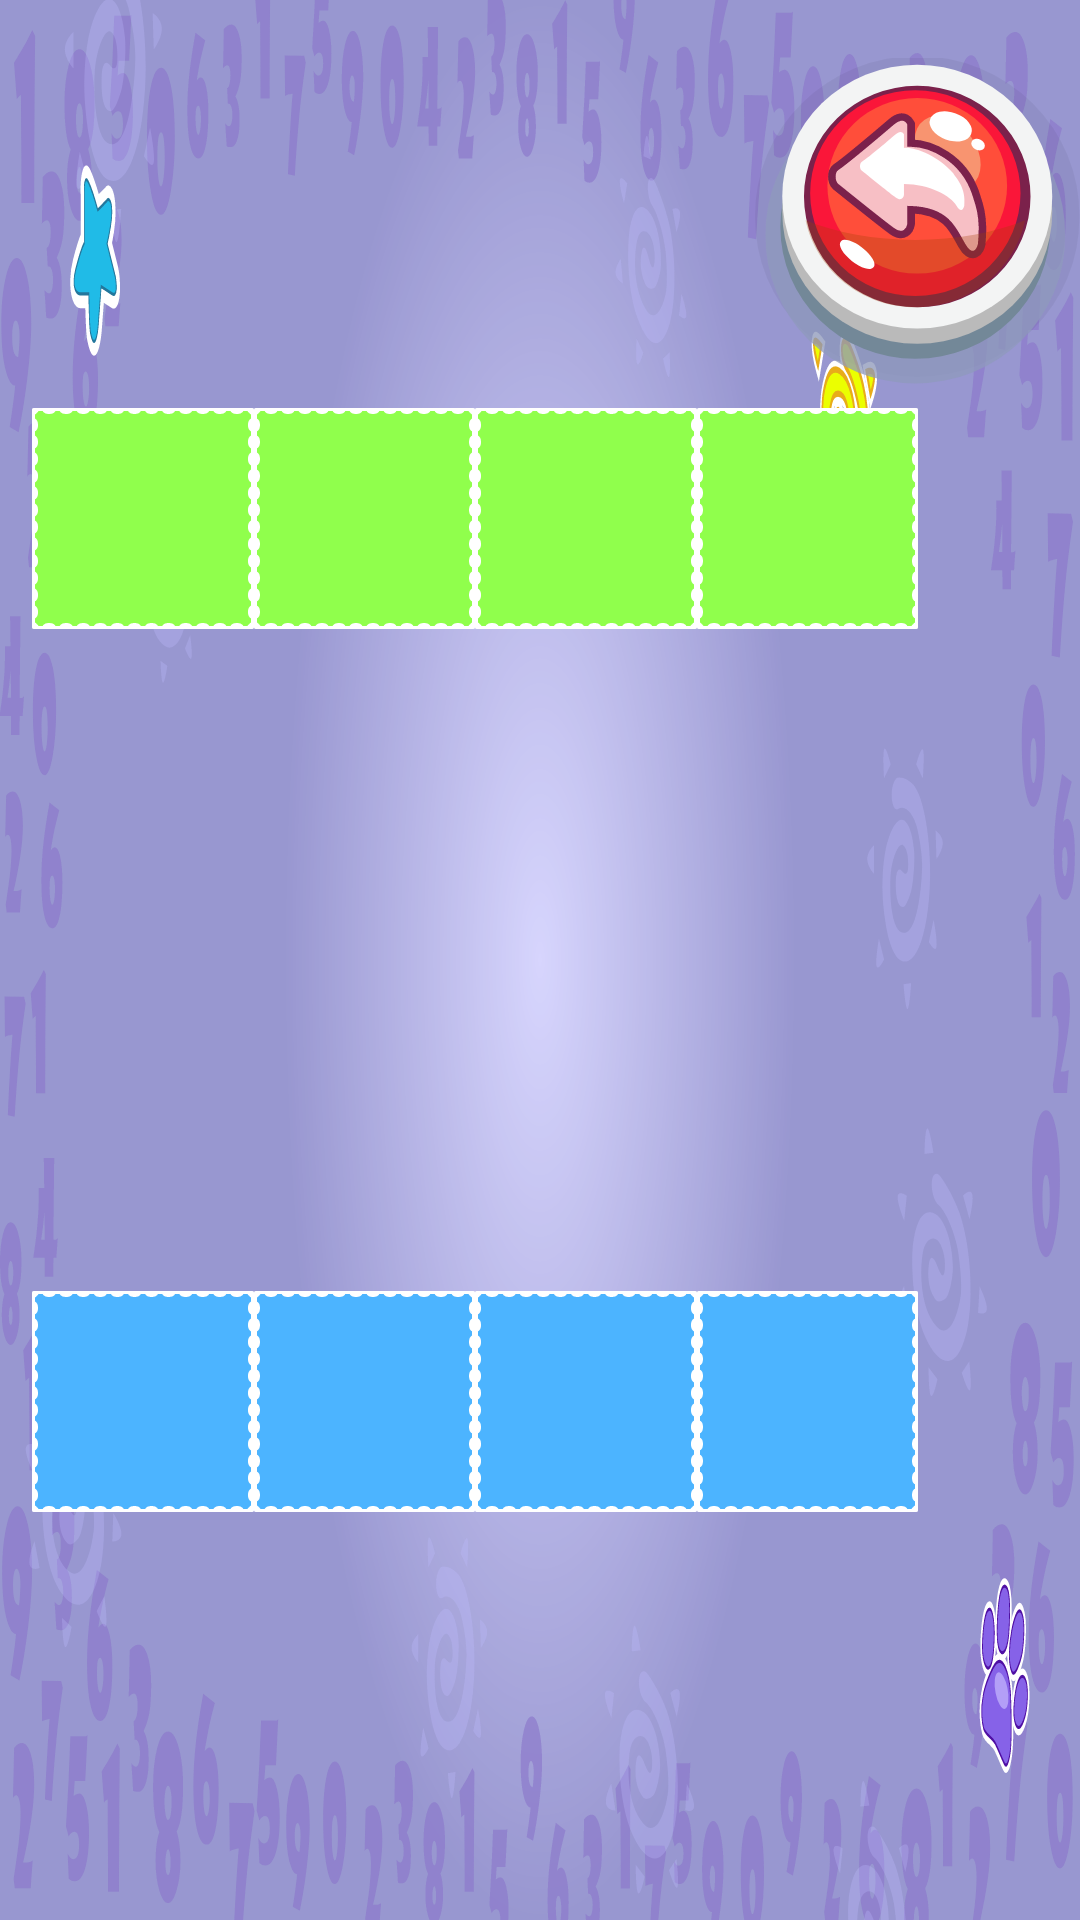

Layout XML and referenced resources for this Android screen:
<!-- AndroidManifest.xml: application theme Theme.MathForEveryone -->
<!-- res/layout/activity_find_missing_number.xml -->
<?xml version="1.0" encoding="utf-8"?>
<androidx.constraintlayout.widget.ConstraintLayout xmlns:android="http://schemas.android.com/apk/res/android"
    xmlns:app="http://schemas.android.com/apk/res-auto"
    xmlns:tools="http://schemas.android.com/tools"
    android:layout_width="match_parent"
    android:layout_height="match_parent"
    tools:context=".FindMissingNumber"
    android:background="@drawable/ic_backcopy">

    <TextView
        android:id="@+id/answer_missing_number1"
        android:layout_width="0dp"
        android:layout_height="0dp"
        android:gravity="center"
        android:text=""
        android:textColor="@color/white"
        android:textStyle="bold"
        android:background="@drawable/ic_rectangle_4288"
        app:layout_constraintBottom_toTopOf="@id/missing_number_guidline_hor4"
        app:layout_constraintDimensionRatio="1:1"
        app:layout_constraintEnd_toStartOf="@+id/answer_missing_number2"
        app:layout_constraintHorizontal_bias="0.5"
        app:layout_constraintStart_toStartOf="@id/missing_number_guidline_ver1"
        app:layout_constraintTop_toBottomOf="@id/missing_number_guidline_hor3" />

    <TextView
        android:id="@+id/answer_missing_number2"
        android:layout_width="0dp"
        android:layout_height="0dp"
        android:gravity="center"
        android:text=""
        android:textColor="@color/white"
        android:textStyle="bold"
        android:background="@drawable/ic_rectangle_4288"
        app:layout_constraintBottom_toTopOf="@id/missing_number_guidline_hor4"
        app:layout_constraintDimensionRatio="1:1"
        app:layout_constraintEnd_toStartOf="@+id/answer_missing_number3"
        app:layout_constraintHorizontal_bias="0.5"
        app:layout_constraintStart_toEndOf="@+id/answer_missing_number1"
        app:layout_constraintTop_toBottomOf="@id/missing_number_guidline_hor3" />

    <TextView
        android:id="@+id/answer_missing_number3"
        android:layout_width="0dp"
        android:layout_height="0dp"
        android:gravity="center"
        android:text=""
        android:textColor="@color/white"
        android:textStyle="bold"
        android:background="@drawable/ic_rectangle_4288"
        app:layout_constraintBottom_toTopOf="@id/missing_number_guidline_hor4"
        app:layout_constraintDimensionRatio="1:1"
        app:layout_constraintEnd_toStartOf="@+id/answer_missing_number4"
        app:layout_constraintHorizontal_bias="0.5"
        app:layout_constraintStart_toEndOf="@+id/answer_missing_number2"
        app:layout_constraintTop_toBottomOf="@id/missing_number_guidline_hor3" />

    <TextView
        android:id="@+id/answer_missing_number4"
        android:layout_width="0dp"
        android:layout_height="0dp"
        android:gravity="center"
        android:text=""
        android:textColor="@color/white"
        android:textStyle="bold"
        android:background="@drawable/ic_rectangle_4288"
        app:layout_constraintBottom_toTopOf="@id/missing_number_guidline_hor4"
        app:layout_constraintDimensionRatio="1:1"
        app:layout_constraintEnd_toEndOf="@+id/missing_number_guidline_ver2"
        app:layout_constraintHorizontal_bias="0.5"
        app:layout_constraintStart_toEndOf="@+id/answer_missing_number3"
        app:layout_constraintTop_toBottomOf="@id/missing_number_guidline_hor3" />

    <TextView
        android:id="@+id/query_missing_number1"
        android:layout_width="0dp"
        android:layout_height="0dp"
        android:gravity="center"
        android:text=""
        android:textColor="@color/white"
        android:textStyle="bold"
        android:background="@drawable/ic_rectangle_4286"
        app:layout_constraintBottom_toTopOf="@id/missing_number_guidline_hor2"
        app:layout_constraintDimensionRatio="1:1"
        app:layout_constraintEnd_toStartOf="@+id/query_missing_number2"
        app:layout_constraintHorizontal_bias="0.5"
        app:layout_constraintStart_toStartOf="@id/missing_number_guidline_ver1"
        app:layout_constraintTop_toBottomOf="@id/missing_number_guidline_hor1" />

    <TextView
        android:id="@+id/query_missing_number2"
        android:layout_width="0dp"
        android:layout_height="0dp"
        android:gravity="center"
        android:text=""
        android:textColor="@color/white"
        android:textStyle="bold"
        android:background="@drawable/ic_rectangle_4286"
        app:layout_constraintBottom_toTopOf="@id/missing_number_guidline_hor2"
        app:layout_constraintDimensionRatio="1:1"
        app:layout_constraintEnd_toStartOf="@+id/query_missing_number3"
        app:layout_constraintHorizontal_bias="0.5"
        app:layout_constraintStart_toEndOf="@+id/query_missing_number1"
        app:layout_constraintTop_toBottomOf="@id/missing_number_guidline_hor1" />

    <TextView
        android:id="@+id/query_missing_number3"
        android:layout_width="0dp"
        android:layout_height="0dp"
        android:gravity="center"
        android:text=""
        android:textColor="@color/white"
        android:textStyle="bold"
        android:background="@drawable/ic_rectangle_4286"
        app:layout_constraintBottom_toTopOf="@id/missing_number_guidline_hor2"
        app:layout_constraintDimensionRatio="1:1"
        app:layout_constraintEnd_toStartOf="@+id/query_missing_number4"
        app:layout_constraintHorizontal_bias="0.5"
        app:layout_constraintStart_toEndOf="@+id/query_missing_number2"
        app:layout_constraintTop_toBottomOf="@id/missing_number_guidline_hor1" />

    <TextView
        android:id="@+id/query_missing_number4"
        android:layout_width="0dp"
        android:layout_height="0dp"
        android:gravity="center"
        android:text=""
        android:textColor="@color/white"
        android:textStyle="bold"
        android:background="@drawable/ic_rectangle_4286"
        app:layout_constraintBottom_toTopOf="@id/missing_number_guidline_hor2"
        app:layout_constraintDimensionRatio="1:1"
        app:layout_constraintEnd_toEndOf="@+id/missing_number_guidline_ver2"
        app:layout_constraintHorizontal_bias="0.5"
        app:layout_constraintStart_toEndOf="@+id/query_missing_number3"
        app:layout_constraintTop_toBottomOf="@id/missing_number_guidline_hor1" />

    <ImageView
        android:id="@+id/exitMissingNumber"
        android:layout_width="0dp"
        android:layout_height="0dp"
        android:background="@drawable/ic_exit"
        app:layout_constraintBottom_toTopOf="@id/missing_number_guidline_hor6"
        app:layout_constraintDimensionRatio="1:1"
        app:layout_constraintEnd_toEndOf="parent"
        app:layout_constraintTop_toBottomOf="@id/missing_number_guidline_hor5"/>

    <androidx.constraintlayout.widget.Guideline
        android:id="@+id/missing_number_guidline_ver1"
        android:layout_width="wrap_content"
        android:layout_height="wrap_content"
        android:orientation="vertical"
        app:layout_constraintGuide_percent="0.03" />

    <androidx.constraintlayout.widget.Guideline
        android:id="@+id/missing_number_guidline_ver2"
        android:layout_width="wrap_content"
        android:layout_height="wrap_content"
        android:orientation="vertical"
        app:layout_constraintGuide_percent="0.85" />

    <androidx.constraintlayout.widget.Guideline
        android:id="@+id/missing_number_guidline_hor1"
        android:layout_width="wrap_content"
        android:layout_height="wrap_content"
        android:orientation="horizontal"
        app:layout_constraintGuide_percent="0.15" />

    <androidx.constraintlayout.widget.Guideline
        android:id="@+id/missing_number_guidline_hor2"
        android:layout_width="wrap_content"
        android:layout_height="wrap_content"
        android:orientation="horizontal"
        app:layout_constraintGuide_percent="0.39" />

    <androidx.constraintlayout.widget.Guideline
        android:id="@+id/missing_number_guidline_hor3"
        android:layout_width="wrap_content"
        android:layout_height="wrap_content"
        android:orientation="horizontal"
        app:layout_constraintGuide_percent="0.61" />

    <androidx.constraintlayout.widget.Guideline
        android:id="@+id/missing_number_guidline_hor4"
        android:layout_width="wrap_content"
        android:layout_height="wrap_content"
        android:orientation="horizontal"
        app:layout_constraintGuide_percent="0.85" />

    <androidx.constraintlayout.widget.Guideline
        android:id="@+id/missing_number_guidline_hor5"
        android:layout_width="wrap_content"
        android:layout_height="wrap_content"
        android:orientation="horizontal"
        app:layout_constraintGuide_percent="0.03" />

    <androidx.constraintlayout.widget.Guideline
        android:id="@+id/missing_number_guidline_hor6"
        android:layout_width="wrap_content"
        android:layout_height="wrap_content"
        android:orientation="horizontal"
        app:layout_constraintGuide_percent="0.20" />
</androidx.constraintlayout.widget.ConstraintLayout>
<!-- resources referenced by this layout -->
<resources>
  <color name="white">#FFFFFFFF</color>
  <!-- drawable ic_backcopy: vector/xml drawable (drawable, 111348 chars, omitted) -->
  <!-- drawable ic_exit: vector/xml drawable (drawable, 3785 chars, omitted) -->
  <!-- drawable ic_rectangle_4286: vector/xml drawable (drawable, 4103 chars, omitted) -->
  <!-- drawable ic_rectangle_4288: vector/xml drawable (drawable, 4103 chars, omitted) -->
  <style name="Theme.MathForEveryone" parent="Theme.AppCompat.Light.NoActionBar">
          
          <item name="colorPrimary">@color/purple_500</item>
          <item name="colorPrimaryVariant">@color/purple_700</item>
          <item name="colorOnPrimary">@color/white</item>
          
          <item name="colorSecondary">@color/teal_200</item>
          <item name="colorSecondaryVariant">@color/teal_700</item>
          <item name="colorOnSecondary">@color/black</item>
          
          <item name="android:statusBarColor" tools:targetApi="l">?attr/colorPrimaryVariant</item>
          
      </style>
  <color name="purple_500">#FF6200EE</color>
  <color name="purple_700">#FF3700B3</color>
  <color name="teal_200">#FF03DAC5</color>
  <color name="teal_700">#FF018786</color>
  <color name="black">#FF000000</color>
</resources>
